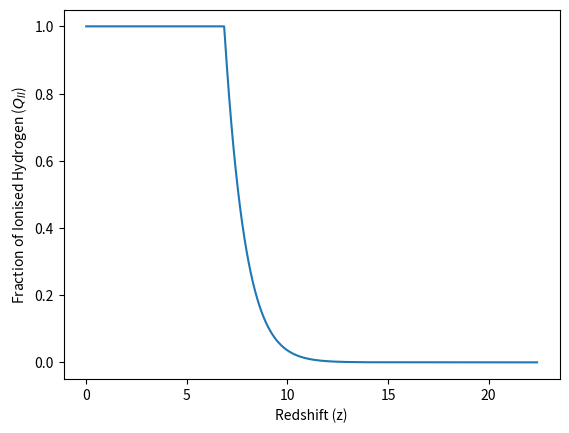

Source code (Python):
import numpy as np
from scipy.integrate import odeint
import matplotlib.pyplot as plt

xi_ion = 10**25.4
f_esc0 = 0.23
alpha = 1.17 # f_esc dependence on redshift
Omega_b = 0.04 #baryon_density
h = 0.7
X_p = 0.75 #hydrogen_mass_fraction
T = 20000. #IGM_temperature [K]
C = 3  #clumping_factor
Y_p = (1.-X_p) #helium mass fraction
alpha_B = 2.6*pow(10,-13.)*(T/10.**(4.))**(-0.76)  #case_B_recombination_coefficient
n_H = 1.67*pow(10,-7.) * ((Omega_b * h* h)/0.02) * (X_p/0.75) # per cm^3

def t_rec(z):
    return 1./(C*alpha_B*(1.+Y_p/(4.*X_p))*n_H*(1.+z)**(3.)) # units: seconds

def f_esc(z):
    return ((1+z)/3)**alpha * f_esc0

def P_UV(z):
    log_P_UV = 0.0013679194302549992*z**3 + -0.05592731916980156*z**2 + 0.29377928649363305*z + 26.095271603086044 
    return 10**(log_P_UV)

def nion(z):
    return f_esc(z)*xi_ion*P_UV(z)/ (2.938e+73)

def dQ_dt(Q,t):
    z= ((((28./(t))-1.)**(1./2.)-1.)) # conversion from Gyr to redshift
    return ((nion(z))/n_H-Q/t_rec(z))*3.1536e+16 # conversion from Gyr^-1 to s^-1

ts = np.linspace(0.051,14,100000) # time in Gyr
zs= ((((28./(ts))-1.)**(1./2.)-1.)) # conversion from Gyr to redshift

Q = odeint(dQ_dt, 0, ts)
Q[Q>1.0] = 1.0 # 100% HII
Q[Q<0.0] = 0.0 # 100% HI

plt.plot(zs, Q)
plt.xlabel('Redshift (z)')
plt.ylabel(r'Fraction of Ionised Hydrogen ($Q_{II}$)')
plt.show()